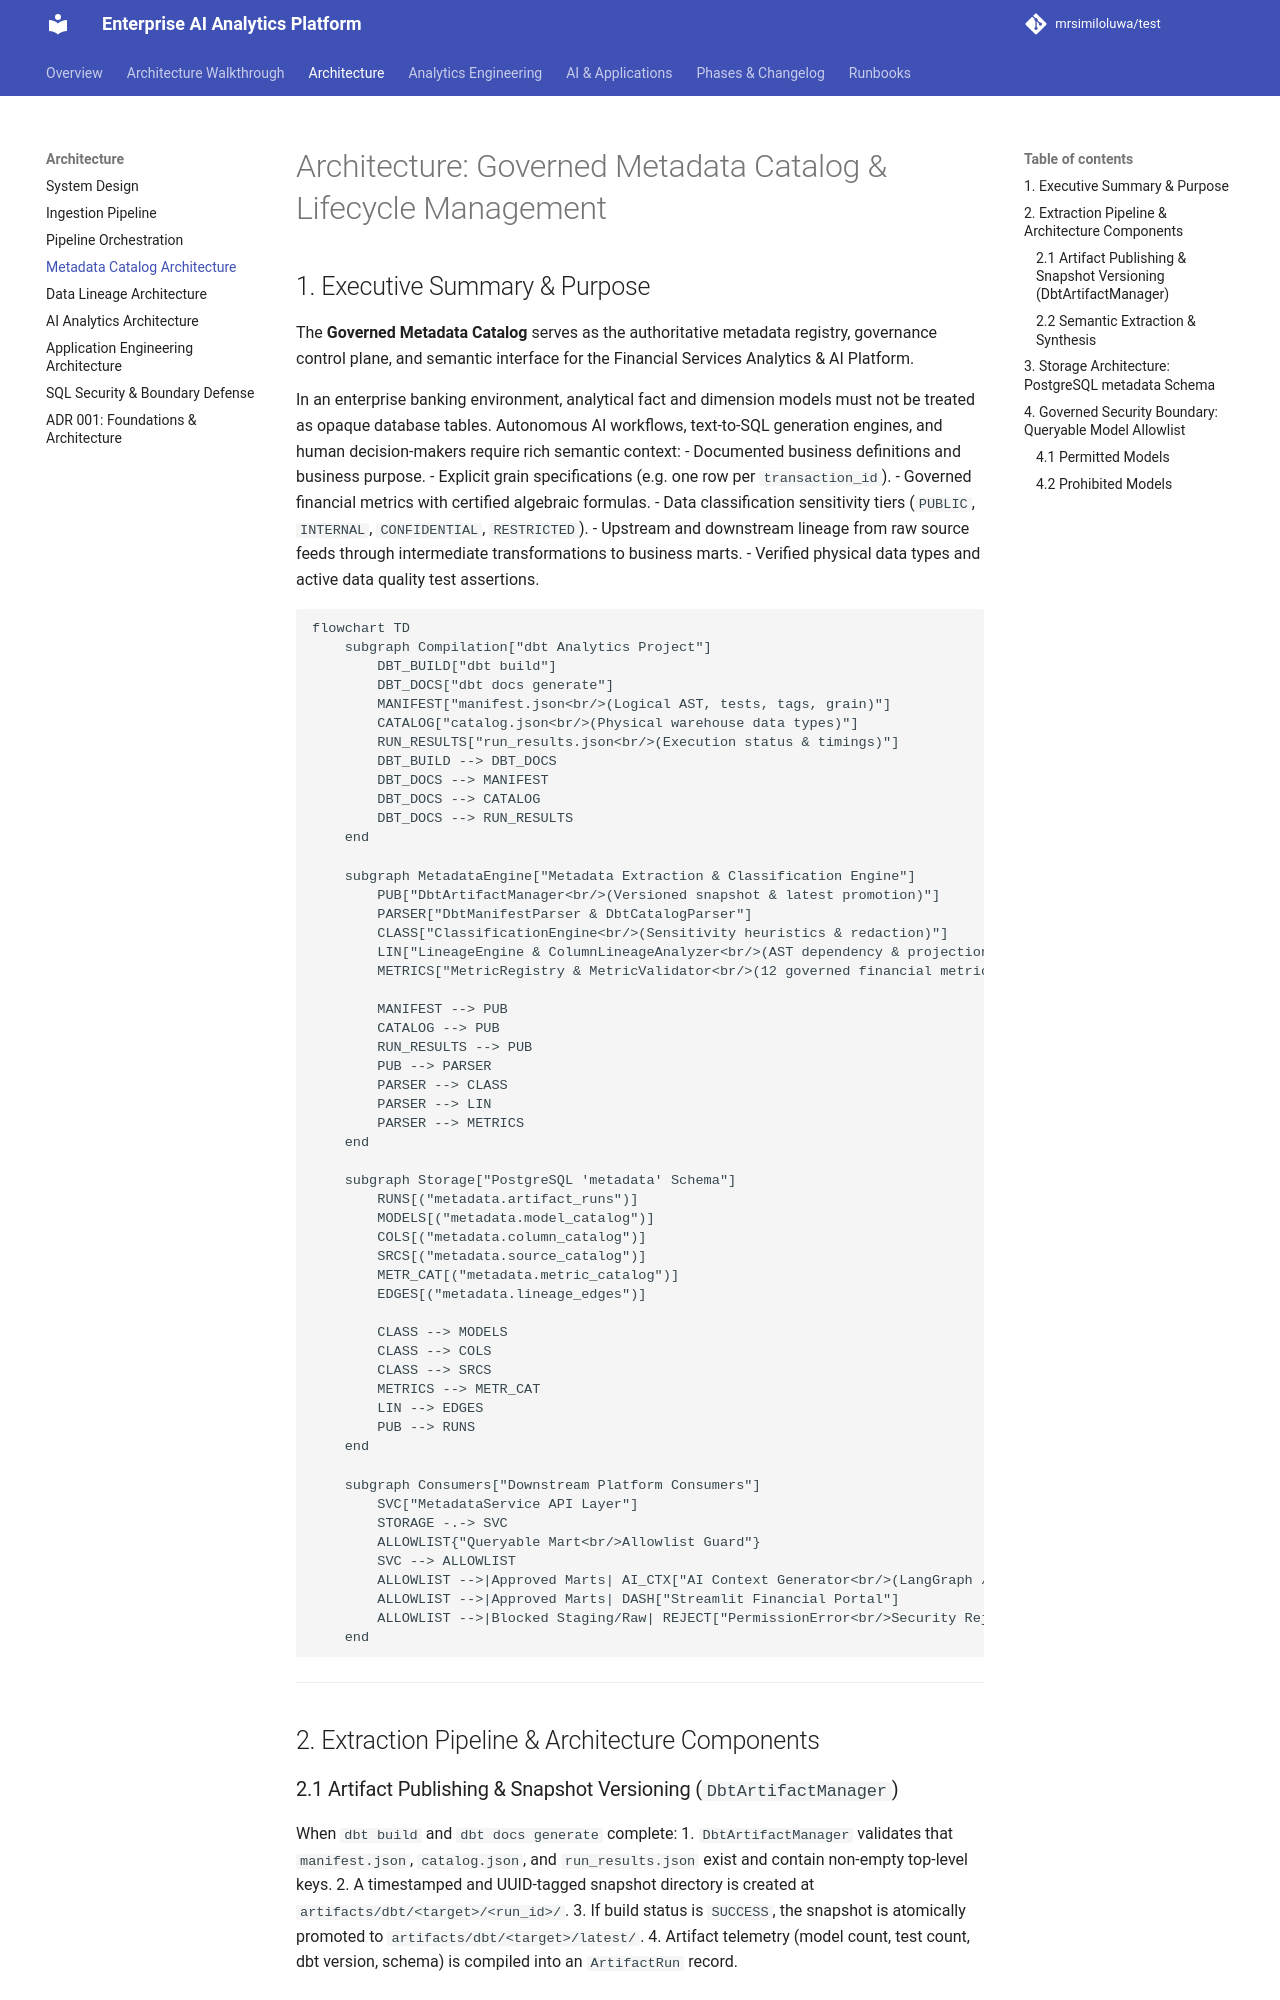

repository: mrsimiloluwa/financial-services-analytics-platform · page: architecture/metadata-catalog/index.html · generator: mkdocs

# Architecture: Governed Metadata Catalog & Lifecycle Management

## 1. Executive Summary & Purpose

The **Governed Metadata Catalog** serves as the authoritative metadata registry, governance control plane, and semantic interface for the Financial Services Analytics & AI Platform.

In an enterprise banking environment, analytical fact and dimension models must not be treated as opaque database tables. Autonomous AI workflows, text-to-SQL generation engines, and human decision-makers require rich semantic context:
- Documented business definitions and business purpose.
- Explicit grain specifications (e.g. one row per `transaction_id`).
- Governed financial metrics with certified algebraic formulas.
- Data classification sensitivity tiers (`PUBLIC`, `INTERNAL`, `CONFIDENTIAL`, `RESTRICTED`).
- Upstream and downstream lineage from raw source feeds through intermediate transformations to business marts.
- Verified physical data types and active data quality test assertions.

```mermaid
flowchart TD
    subgraph Compilation["dbt Analytics Project"]
        DBT_BUILD["dbt build"]
        DBT_DOCS["dbt docs generate"]
        MANIFEST["manifest.json<br/>(Logical AST, tests, tags, grain)"]
        CATALOG["catalog.json<br/>(Physical warehouse data types)"]
        RUN_RESULTS["run_results.json<br/>(Execution status & timings)"]
        DBT_BUILD --> DBT_DOCS
        DBT_DOCS --> MANIFEST
        DBT_DOCS --> CATALOG
        DBT_DOCS --> RUN_RESULTS
    end

    subgraph MetadataEngine["Metadata Extraction & Classification Engine"]
        PUB["DbtArtifactManager<br/>(Versioned snapshot & latest promotion)"]
        PARSER["DbtManifestParser & DbtCatalogParser"]
        CLASS["ClassificationEngine<br/>(Sensitivity heuristics & redaction)"]
        LIN["LineageEngine & ColumnLineageAnalyzer<br/>(AST dependency & projection mapping)"]
        METRICS["MetricRegistry & MetricValidator<br/>(12 governed financial metrics)"]

        MANIFEST --> PUB
        CATALOG --> PUB
        RUN_RESULTS --> PUB
        PUB --> PARSER
        PARSER --> CLASS
        PARSER --> LIN
        PARSER --> METRICS
    end

    subgraph Storage["PostgreSQL 'metadata' Schema"]
        RUNS[("metadata.artifact_runs")]
        MODELS[("metadata.model_catalog")]
        COLS[("metadata.column_catalog")]
        SRCS[("metadata.source_catalog")]
        METR_CAT[("metadata.metric_catalog")]
        EDGES[("metadata.lineage_edges")]

        CLASS --> MODELS
        CLASS --> COLS
        CLASS --> SRCS
        METRICS --> METR_CAT
        LIN --> EDGES
        PUB --> RUNS
    end

    subgraph Consumers["Downstream Platform Consumers"]
        SVC["MetadataService API Layer"]
        STORAGE -.-> SVC
        ALLOWLIST{"Queryable Mart<br/>Allowlist Guard"}
        SVC --> ALLOWLIST
        ALLOWLIST -->|Approved Marts| AI_CTX["AI Context Generator<br/>(LangGraph / Text-to-SQL)"]
        ALLOWLIST -->|Approved Marts| DASH["Streamlit Financial Portal"]
        ALLOWLIST -->|Blocked Staging/Raw| REJECT["PermissionError<br/>Security Rejection"]
    end
```

---

## 2. Extraction Pipeline & Architecture Components
